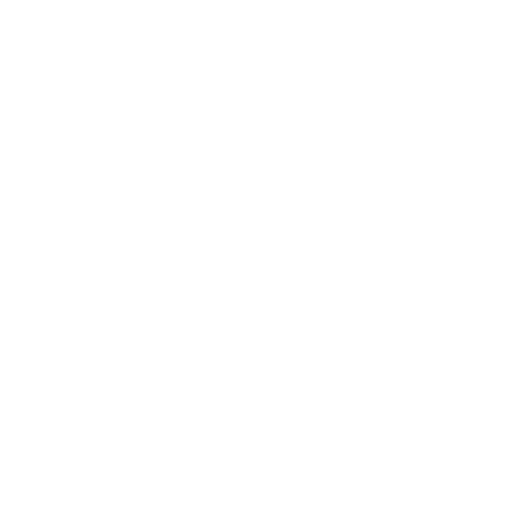
t = 0.00 s
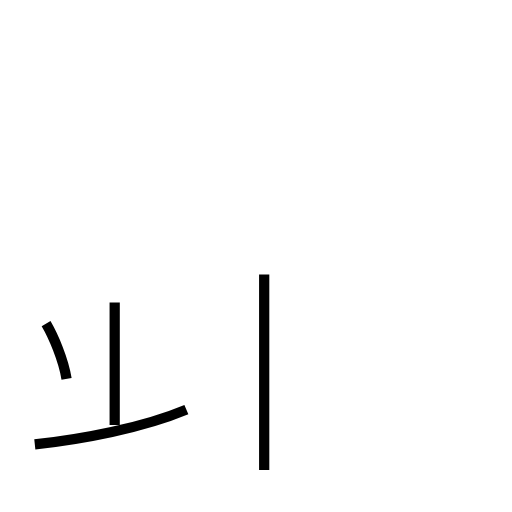
t = 1.56 s
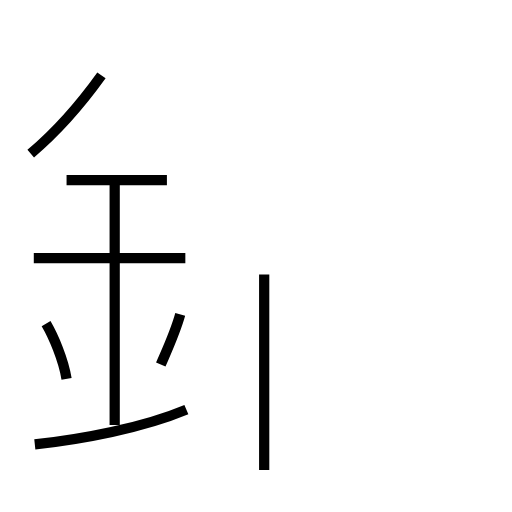
t = 3.13 s
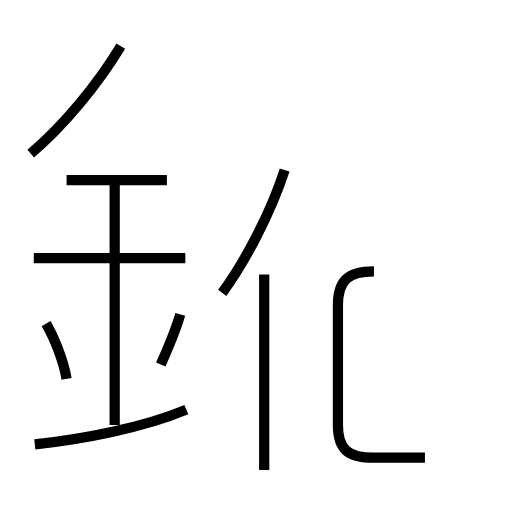
t = 4.47 s
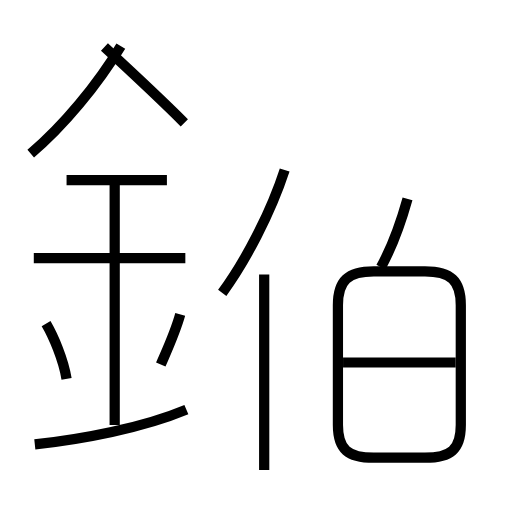
t = 6.17 s
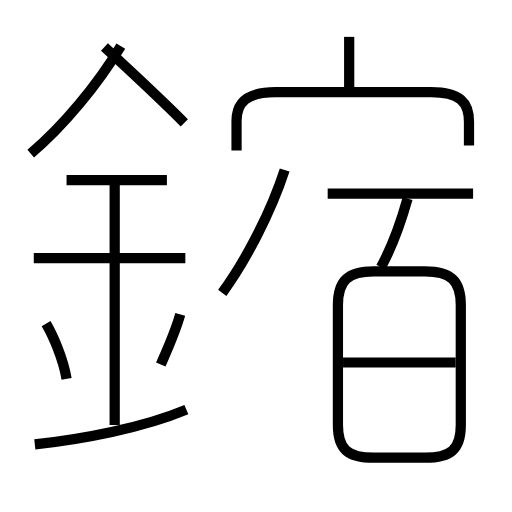
t = 7.69 s

The animated SVG that drew these frames (rendered in a browser with its animation timeline set to each time). Animation: 16 SMIL elements (animate=16); one cycle of 7.69 s.

<?xml version='1.0' encoding='utf-8'?>
<svg viewBox="0.0 -6.0 50.0 50.0" version="1.1" xmlns="http://www.w3.org/2000/svg"><rect x="-1000" y="-1000" width="2000" height="2000" stroke="white" fill="white" /><g style="fill:none;stroke:#000000;stroke-width:1"><path d="M 25.8 1.9 L 25.8 -17.2 " transform="translate(0.0 38.0)" stroke-dasharray="19.099999999999998" stroke-dashoffset="19.099999999999998"><animate attributeName="stroke-dashoffset" from="19.099999999999998" to="0" dur="0.573s" begin="0s; anim_end.end" fill="freeze" id="anim0" /></path><path d="M 3.4 -0.6 C 8.0 -1.1 13.9 -2.2 18.2 -4.0 " transform="translate(0.0 38.0)" stroke-dasharray="15.232022401324558" stroke-dashoffset="15.232022401324558"><animate attributeName="stroke-dashoffset" from="15.232022401324558" to="0" dur="0.4569606720397367s" begin="anim0.end" fill="freeze" id="anim1" /></path><path d="M 6.5 -7.0 C 6.2 -8.9 5.2 -11.2 4.5 -12.4 " transform="translate(0.0 38.0)" stroke-dasharray="5.785334064731915" stroke-dashoffset="5.785334064731915"><animate attributeName="stroke-dashoffset" from="5.785334064731915" to="0" dur="0.17356002194195744s" begin="anim1.end" fill="freeze" id="anim2" /></path><path d="M 11.2 -2.5 L 11.2 -26.4 " transform="translate(0.0 38.0)" stroke-dasharray="23.9" stroke-dashoffset="23.9"><animate attributeName="stroke-dashoffset" from="23.9" to="0" dur="0.717s" begin="anim2.end" fill="freeze" id="anim3" /></path><path d="M 15.7 -8.4 C 16.3 -9.8 17.1 -11.5 17.6 -13.3 " transform="translate(0.0 38.0)" stroke-dasharray="5.260154048674135" stroke-dashoffset="5.260154048674135"><animate attributeName="stroke-dashoffset" from="5.260154048674135" to="0" dur="0.15780462146022403s" begin="anim3.end" fill="freeze" id="anim4" /></path><path d="M 18.1 -18.8 L 3.3 -18.8 " transform="translate(0.0 38.0)" stroke-dasharray="14.8" stroke-dashoffset="14.8"><animate attributeName="stroke-dashoffset" from="14.8" to="0" dur="0.444s" begin="anim4.end" fill="freeze" id="anim5" /></path><path d="M 16.3 -26.4 L 6.5 -26.4 " transform="translate(0.0 38.0)" stroke-dasharray="9.8" stroke-dashoffset="9.8"><animate attributeName="stroke-dashoffset" from="9.8" to="0" dur="0.294s" begin="anim5.end" fill="freeze" id="anim6" /></path><path d="M 3.0 -29.0 C 6.2 -31.7 9.5 -35.7 11.8 -39.5 " transform="translate(0.0 38.0)" stroke-dasharray="13.754782739846343" stroke-dashoffset="13.754782739846343"><animate attributeName="stroke-dashoffset" from="13.754782739846343" to="0" dur="0.41264348219539027s" begin="anim6.end" fill="freeze" id="anim7" /></path><path d="M 21.7 -15.4 C 23.9 -18.4 26.4 -23.1 27.8 -27.4 " transform="translate(0.0 38.0)" stroke-dasharray="13.510525642223694" stroke-dashoffset="13.510525642223694"><animate attributeName="stroke-dashoffset" from="13.510525642223694" to="0" dur="0.4053157692667108s" begin="anim7.end" fill="freeze" id="anim8" /></path><path d="M 41.5 0.7 L 36.5 0.7 C 34.0 0.7 33.0 -0.1 33.0 -2.5 L 33.0 -14.2 C 33.0 -16.6 34.0 -17.5 36.5 -17.5 L 41.5 -17.5 C 44.0 -17.5 45.0 -16.6 45.0 -14.2 L 45.0 -2.5 C 45.0 -0.1 44.0 0.7 41.5 0.7 Z " transform="translate(0.0 38.0)" stroke-dasharray="55.71367773426836" stroke-dashoffset="55.71367773426836"><animate attributeName="stroke-dashoffset" from="55.71367773426836" to="0" dur="1.6714103320280507s" begin="anim8.end" fill="freeze" id="anim9" /></path><path d="M 44.5 -8.6 L 33.5 -8.6 " transform="translate(0.0 38.0)" stroke-dasharray="11.0" stroke-dashoffset="11.0"><animate attributeName="stroke-dashoffset" from="11.0" to="0" dur="0.32999999999999996s" begin="anim9.end" fill="freeze" id="anim10" /></path><path d="M 18.0 -32.0 C 15.9 -34.1 12.8 -37.0 10.2 -39.4 " transform="translate(0.0 38.0)" stroke-dasharray="10.752355666078035" stroke-dashoffset="10.752355666078035"><animate attributeName="stroke-dashoffset" from="10.752355666078035" to="0" dur="0.322570669982341s" begin="anim10.end" fill="freeze" id="anim11" /></path><path d="M 37.2 -17.9 C 38.4 -20.1 39.1 -22.1 39.8 -24.6 " transform="translate(0.0 38.0)" stroke-dasharray="7.203798454171726" stroke-dashoffset="7.203798454171726"><animate attributeName="stroke-dashoffset" from="7.203798454171726" to="0" dur="0.21611395362515176s" begin="anim11.end" fill="freeze" id="anim12" /></path><path d="M 46.2 -25.1 L 32.0 -25.1 " transform="translate(0.0 38.0)" stroke-dasharray="14.200000000000003" stroke-dashoffset="14.200000000000003"><animate attributeName="stroke-dashoffset" from="14.200000000000003" to="0" dur="0.42600000000000005s" begin="anim12.end" fill="freeze" id="anim13" /></path><path d="M 45.8 -29.8 L 45.8 -32.1 C 45.8 -34.0 44.9 -35.0 42.1 -35.0 L 26.9 -35.0 C 24.1 -35.0 23.1 -34.0 23.1 -32.2 L 23.1 -29.3 " transform="translate(0.0 38.0)" stroke-dasharray="31.254223876643373" stroke-dashoffset="31.254223876643373"><animate attributeName="stroke-dashoffset" from="31.254223876643373" to="0" dur="0.9376267162993012s" begin="anim13.end" fill="freeze" id="anim14" /></path><path d="M 34.1 -35.2 L 34.1 -40.4" transform="translate(0.0 38.0)" stroke-dasharray="5.199999999999996" stroke-dashoffset="5.199999999999996"><animate attributeName="stroke-dashoffset" from="5.199999999999996" to="0" dur="0.15599999999999986s" begin="anim14.end" fill="freeze" id="anim_end" /></path></g></svg>
